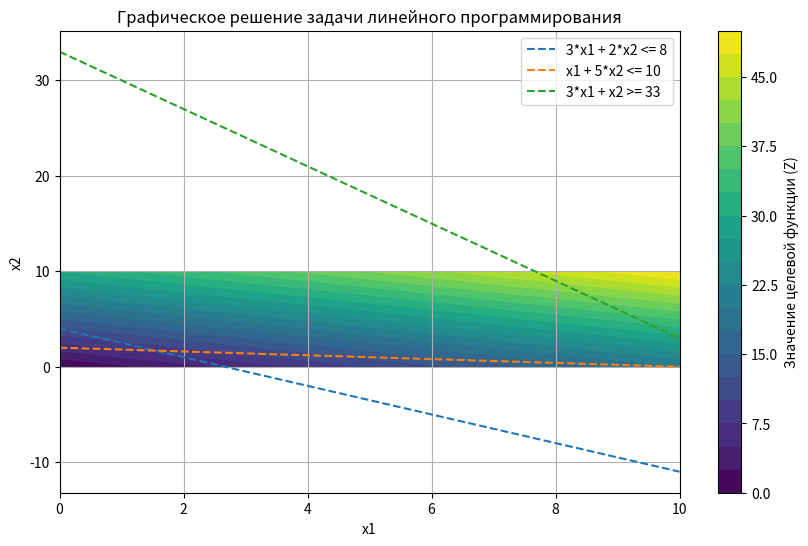

Python code for this plot:
import numpy as np
from scipy.optimize import linprog
import matplotlib.pyplot as plt

c = [-2, -3]  
A = [[3, 2], [1, 5], [-3, -1]]  
b = [8, 10, -33] 

# Решение задачи
result = linprog(c, A_ub=A, b_ub=b)

# Графическое решение
x1_values = np.linspace(0, 10, 100)
x2_values = np.linspace(0, 10, 100)
X1, X2 = np.meshgrid(x1_values, x2_values)
Z = 2 * X1 + 3 * X2  # Целевая функция

# Ограничения
constraint1 = X1 * 3 + X2 * 2 <= 8
constraint2 = X1 + X2 * 5 <= 10
constraint3 = X1 * 3 + X2 >= 33

plt.figure(figsize=(10, 6))
plt.contourf(X1, X2, Z, levels=20, cmap='viridis')
plt.colorbar(label='Значение целевой функции (Z)')
plt.xlabel('x1')
plt.ylabel('x2')

plt.plot(x1_values, (8 - 3 * x1_values) / 2, label='3*x1 + 2*x2 <= 8', linestyle='--')
plt.plot(x1_values, (10 - x1_values) / 5, label='x1 + 5*x2 <= 10', linestyle='--')
plt.plot(x1_values, 33 - 3 * x1_values, label='3*x1 + x2 >= 33', linestyle='--')

# Проверка на случай единственного решения
if result.status == 0:
    x1, x2 = result.x  # Получение значений переменных x1 и x2
    plt.plot(x1, x2, 'ro', label=f'Решение: x1 = {x1:.2f}, x2 = {x2:.2f}')
    print("Случай единственного решения.")
    
# Проверка на случай бесконечного множества решений
elif result.status == 2:
    print("Случай бесконечного множества решений (альтернативный оптимум).")

# Проверка на случай неограниченности целевой функции
elif result.status == 3:
    print("Случай неограниченности целевой функции.")
    
# Проверка на случай несовместности
elif result.status == 2 and result.fun == -np.inf:
    print("Случай несовместности (область допустимых значений пуста).")

plt.legend()
plt.title('Графическое решение задачи линейного программирования')
plt.grid(True)
plt.show()
